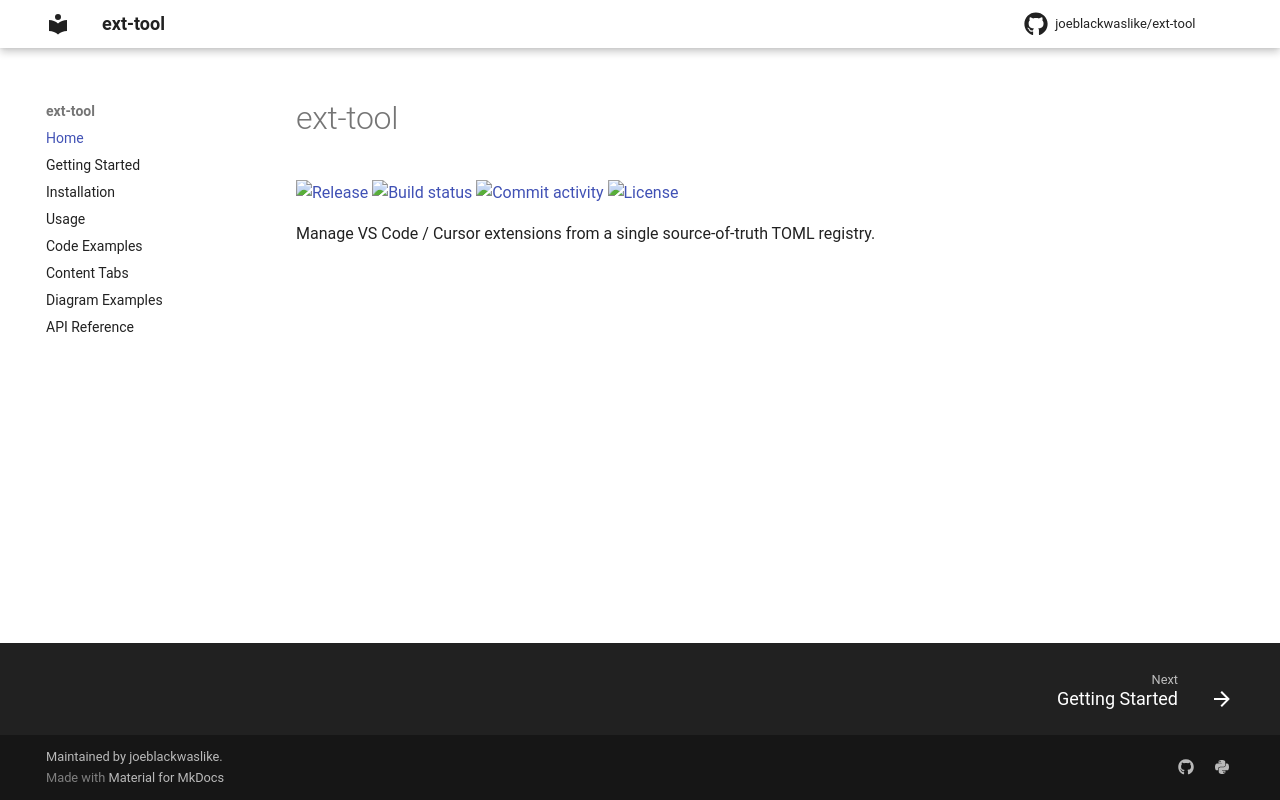

repository: joeblackwaslike/ext-tool · page: index.html · generator: mkdocs

# ext-tool

[![Release](https://img.shields.io/github/v/release/joeblackwaslike/ext-tool)](https://img.shields.io/github/v/release/joeblackwaslike/ext-tool)
[![Build status](https://img.shields.io/github/actions/workflow/status/joeblackwaslike/ext-tool/main.yml?branch=main)](https://github.com/joeblackwaslike/ext-tool/actions/workflows/main.yml?query=branch%3Amain)
[![Commit activity](https://img.shields.io/github/commit-activity/m/joeblackwaslike/ext-tool)](https://img.shields.io/github/commit-activity/m/joeblackwaslike/ext-tool)
[![License](https://img.shields.io/github/license/joeblackwaslike/ext-tool)](https://img.shields.io/github/license/joeblackwaslike/ext-tool)

Manage VS Code / Cursor extensions from a single source-of-truth TOML registry.
